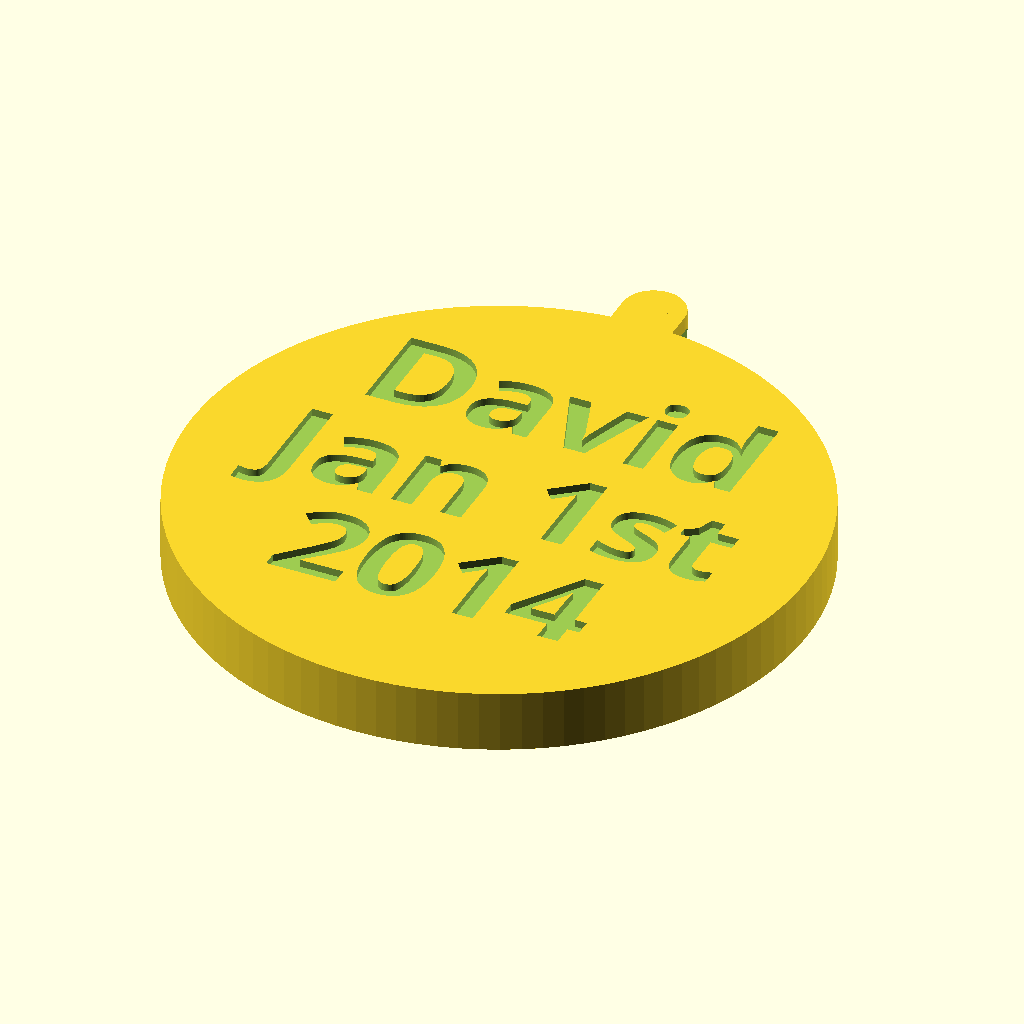
Cell 1: the model at its default parameters.
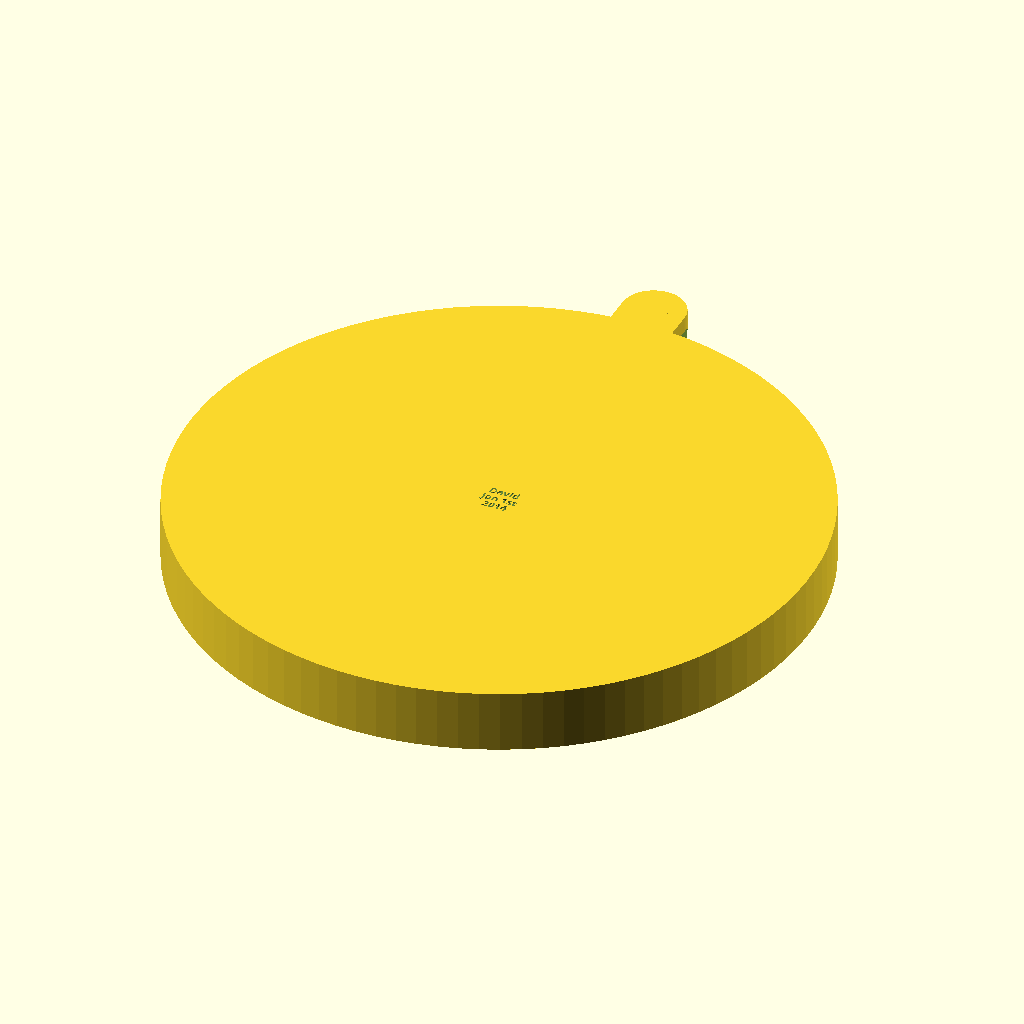
Cell 2 — textScale set to 0.1, the other parameters unchanged.
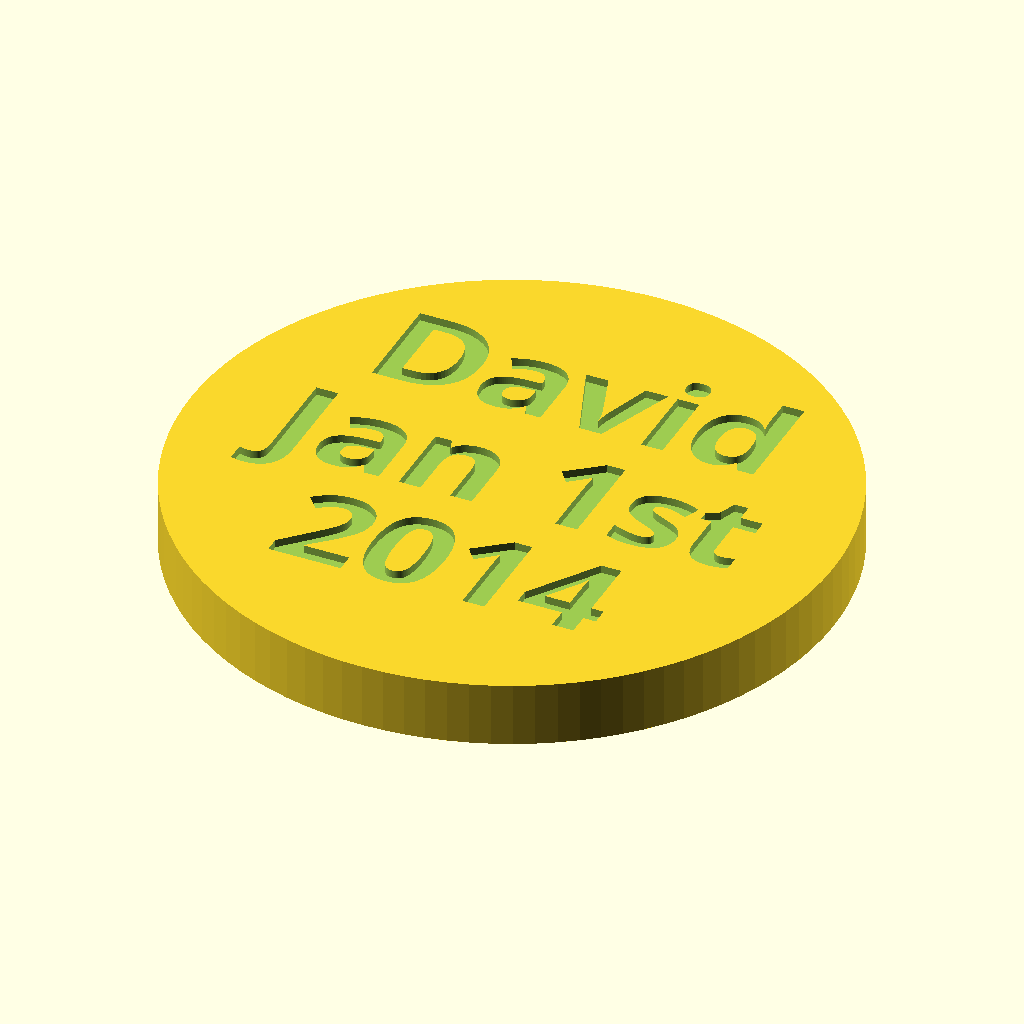
Cell 3: the same model with withChainHole = "false".
The same orthographic view direction (rotation 55°, 0°, 25°; colour scheme Cornfield) for every cell, with the view re-fitted per cell, so scale and position can differ between cells.
The OpenSCAD source (inputs/thingiverse/files/thing-3713995/43143757/files/nachip.scad):
// Text
text1 = "David";
text2 = "Jan 1st";
text3 = "2014";

// Text Scale
textScale = 1.3; // [0.1:0.1:2]

// Chain Hole
withChainHole = "true"; // [true:With,false:Without]

/* [Hidden] */
chip_width = 4;
engraving_depth = 0.5;
epsilon = 0.01;

module logoPolygon() {
    intersection() {
        cylinder(h=engraving_depth, r=16);
        union() {
            linear_extrude(height = engraving_depth, convexity=10)
            polygon(points=[
                [0,-15.5],
                [0,12],
                [-3.75,12],
                [-3.75,0],
                [-11, 15],
                [-10.7, 6],
            ]);
            linear_extrude(height = engraving_depth, convexity=10)
            polygon(points=[
                [-epsilon,1],
                [2,1],
                [2,16],
                [5.5,16],
                [5.5,1],
                [16,1],
                [16,-2],
                [5.5,-2],
                [5.5,-10],
                [2,-10],
                [2,-2],
                [-epsilon,-2],
            ]);
            difference() {
                cylinder(h=engraving_depth, r=16);
                union() {
                    translate([0,0,-epsilon])
                    cylinder(h=engraving_depth+epsilon*2, r=12);
                    translate([0,-15,engraving_depth/2])
                    cube([40, 10, engraving_depth+epsilon*2], center=true);
                    translate([0,0,-epsilon])
                    linear_extrude(height=engraving_depth+epsilon*2)
                    polygon(points=[[-11,15],[2,-12],[2,20]]);
                }
            }
        }
    }
}

module topText() {
    font = "Heebo:style=Bold";

    translate([0, 5, chip_width-engraving_depth])
    linear_extrude(engraving_depth, convexity = 10)
    text(text=str(text1), font=font, size=5, halign="center");
    
    translate([0, -2, chip_width-engraving_depth])
    linear_extrude(engraving_depth, convexity = 10)
    text(text=str(text2), font=font, size=5, halign="center");
    
    translate([0, -9, chip_width-engraving_depth])
    linear_extrude(engraving_depth, convexity = 10)
    text(text=str(text3), font=font, size=5, halign="center");
}

module chip_body() {
    cylinder(h=chip_width, r=20, center=false);
}

module chainHole() {
    translate([0,0,chip_width/2]) {
        difference() {
            union() {
                cylinder(h=chip_width, r=chip_width/2, center=true);
                translate([0, -chip_width/4, 0])
                cube([chip_width, chip_width/2, chip_width], center=true);
            }
            rotate([0,90,0])
            intersection() {
                hole_h = chip_width+1;
                hole_cube_size = chip_width*.5;
                cube([hole_cube_size, hole_cube_size, hole_h], center=true);
                rotate([0,0,45])
                cube([hole_cube_size, hole_cube_size, hole_h], center=true); 
            }
        }
    }
}

module chip() {
    union() {
        difference() {
            chip_body();
            union() {
                translate([0,0,-epsilon])
                rotate([0,180,0])
                translate([0,0,-engraving_depth])
                logoPolygon();
                translate([0,0,epsilon])
                scale([textScale,textScale,1])
                topText();
            }
        }
        if (withChainHole == "true") {
            translate([0, 20+chip_width*2/5, 0])
            chainHole();
        }
    }
}

$fn=100;
chip();
Customizer parameters (derived from the source; name, type, default, range or options):
text1: string, default "David"
text2: string, default "Jan 1st"
text3: string, default "2014"
textScale: number, default 1.3, range 0.1 to 2, step 0.1
withChainHole: string, default "true", options "true", "false"
